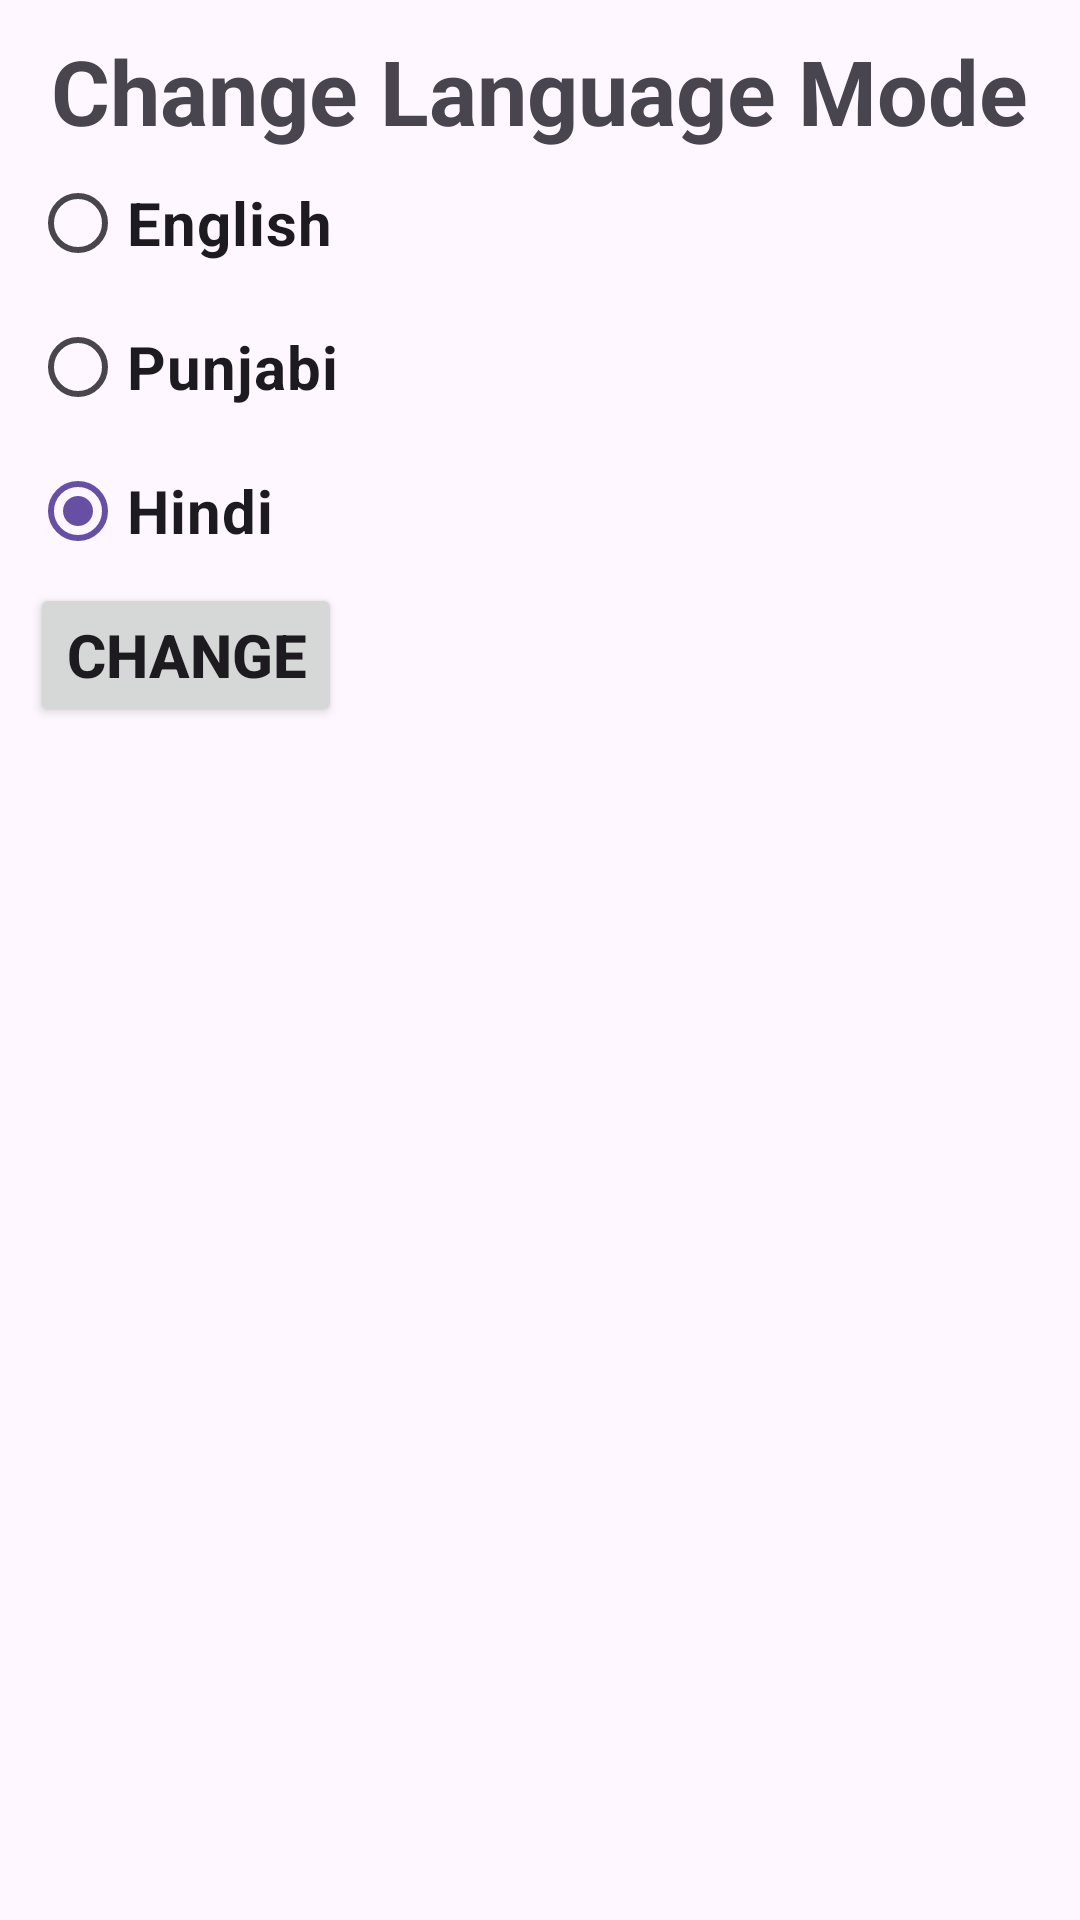

Produce the Android XML layout that renders to this screen, including the resource entries it uses.
<!-- AndroidManifest.xml: application theme Theme.LanguageActivity -->
<!-- res/layout/dialog_languages.xml -->
<?xml version="1.0" encoding="utf-8"?>
<LinearLayout xmlns:android="http://schemas.android.com/apk/res/android"
    android:layout_width="match_parent"
    android:layout_height="match_parent"
    android:padding="10dp"
    android:orientation="vertical">
    <TextView
        android:layout_width="wrap_content"
        android:layout_height="wrap_content"
        android:text="@string/Change_language_Mode"
        android:textSize="30dp"
        android:layout_gravity="center"
        android:textStyle="bold"/>
    <RadioGroup
        android:layout_width="match_parent"
        android:layout_height="wrap_content">
    <RadioButton
        android:id="@+id/rbEnglish"
        android:layout_width="wrap_content"
        android:layout_height="wrap_content"
        android:text="@string/English"
        android:checked="true"
        android:textStyle="bold"
        android:textSize="20dp"/>
    <RadioButton
        android:id="@+id/rbPunjabi"
        android:layout_width="wrap_content"
        android:layout_height="wrap_content"
        android:text="@string/Punjabi"
        android:checked="true"
        android:textStyle="bold"
        android:textSize="20dp"/>
    <RadioButton
    android:id="@+id/rbHindi"
    android:layout_width="wrap_content"
    android:layout_height="wrap_content"
    android:text="@string/Hindi"
    android:checked="true"
    android:textStyle="bold"
    android:textSize="20dp"/>
    </RadioGroup>

    <Button
        android:id="@+id/btnChange"
        android:layout_width="wrap_content"
        android:layout_height="wrap_content"
        android:text="@string/changes"
        android:textStyle="bold"
        android:textSize="20dp"/>

</LinearLayout>
<!-- resources referenced by this layout -->
<resources>
  <string name="Change_language_Mode">Change Language Mode</string>
  <string name="English">English</string>
  <string name="Hindi">Hindi</string>
  <string name="Punjabi">Punjabi</string>
  <string name="changes">CHANGE</string>
  <style name="Theme.LanguageActivity" parent="Base.Theme.LanguageActivity" />
  <style name="Base.Theme.LanguageActivity" parent="Theme.Material3.DayNight.NoActionBar">
          
          
      </style>
</resources>
